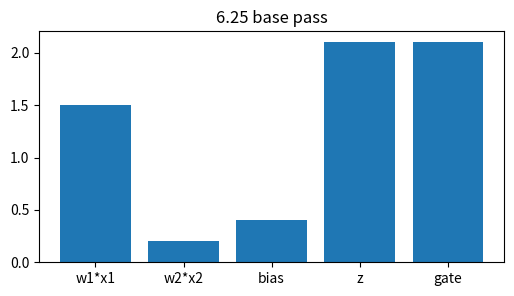
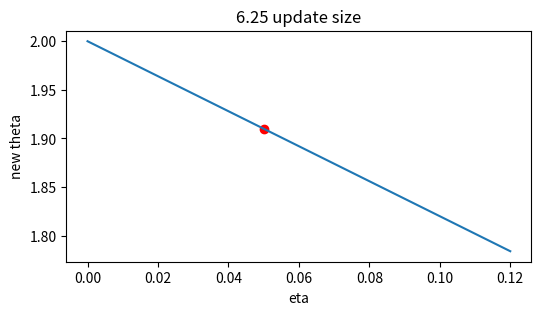
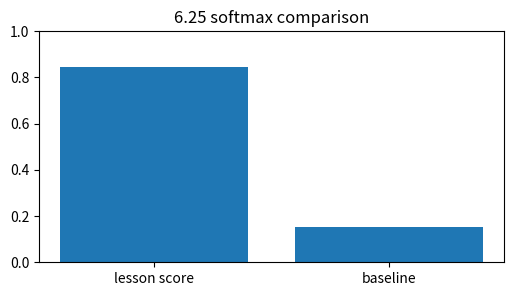
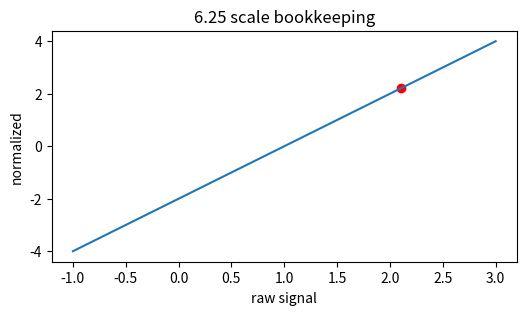
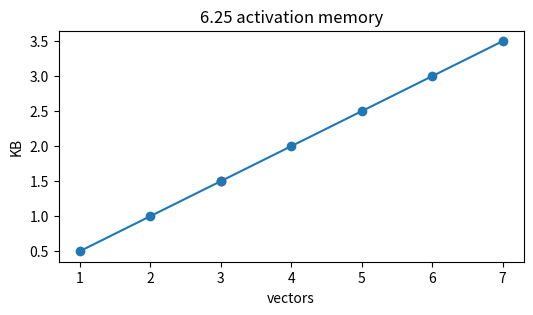

Source code (Python) for these figures, in order:
import numpy as np, matplotlib.pyplot as plt, math, itertools
np.random.seed(0)
def softmax(v):
    v=np.asarray(v,dtype=float); e=np.exp(v-v.max()); return e/e.sum()
def relu(x): return np.maximum(0,np.asarray(x,dtype=float))
def sigmoid(x): return 1/(1+np.exp(-np.asarray(x,dtype=float)))
print('setup ok')

# 1) Data augmentation: base affine signal and gated output
x=np.array([1.5,-0.5]); w=np.array([1.000000000000,-0.400000000000]); bias=0.400000000000
z=float(w@x+bias); h=max(0,z)
plt.figure(figsize=(6,3)); plt.bar(['w1*x1','w2*x2','bias','z','gate'],[w[0]*x[0],w[1]*x[1],bias,z,h]); plt.title('6.25 base pass')
assert abs(z-2.100000000000)<1e-9 and abs(h-2.100000000000)<1e-9

# 2) Turn the learning-rate knob for one scalar update
g=1.800000000000; etas=np.linspace(0,0.12,50); theta=2.0-etas*g
plt.figure(figsize=(6,3)); plt.plot(etas,theta); plt.scatter([0.050000000000],[1.910000000000],c='r'); plt.xlabel('eta'); plt.ylabel('new theta'); plt.title('6.25 update size')
assert abs((2.0-0.050000000000*g)-1.910000000000)<1e-9

# 3) Compare two scores with softmax
scores=np.array([2.100000000000,0.4]); probs=softmax(scores)
plt.figure(figsize=(6,3)); plt.bar(['lesson score','baseline'],probs); plt.ylim(0,1); plt.title('6.25 softmax comparison')
assert abs(probs[0]-0.845534734916)<1e-9 and abs(probs.sum()-1)<1e-12

# 4) Normalize the same signal and show its position
vals=np.linspace(-1,3,100); normed=(vals-1.0)/math.sqrt(0.25001); point=(2.100000000000-1.0)/math.sqrt(0.25001)
plt.figure(figsize=(6,3)); plt.plot(vals,normed); plt.scatter([2.100000000000],[point],c='r'); plt.xlabel('raw signal'); plt.ylabel('normalized'); plt.title('6.25 scale bookkeeping')
assert abs(point-2.199956001320)<1e-9

# 5) Tiny end-to-end budget: vectors, bytes, and visible capacity
blocks=np.arange(1,8); kb=blocks*128*4/1024
plt.figure(figsize=(6,3)); plt.plot(blocks,kb,'-o'); plt.scatter([3],[1.500000000000],c='r'); plt.xlabel('vectors'); plt.ylabel('KB'); plt.title('6.25 activation memory')
assert abs((3*128*4/1024)-1.500000000000)<1e-9
